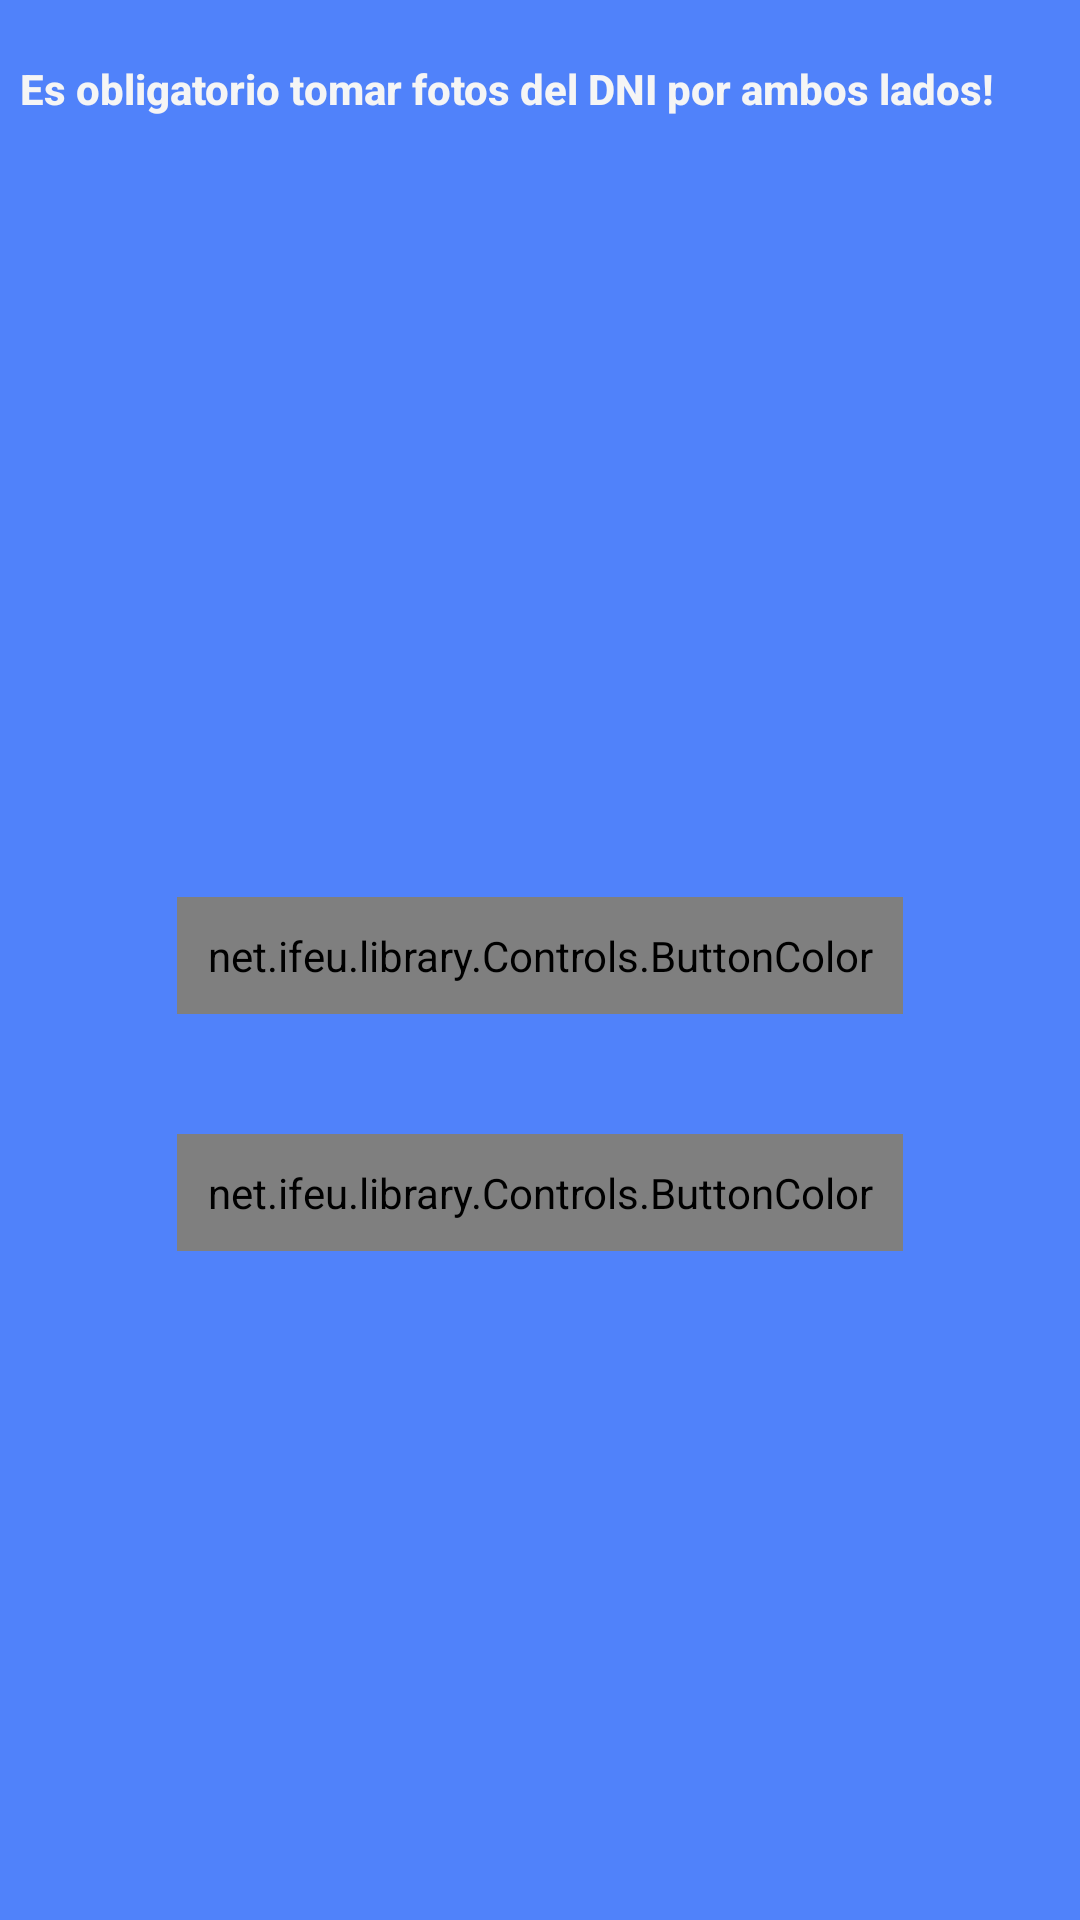

Layout XML and referenced resources for this Android screen:
<!-- AndroidManifest.xml: application theme AppTheme -->
<!-- res/layout/activity_attachments_dialog.xml -->
<?xml version="1.0" encoding="utf-8"?>
<LinearLayout xmlns:android="http://schemas.android.com/apk/res/android"
    android:orientation="vertical"
    android:layout_width="match_parent"
    android:layout_height="match_parent"
    android:background="@color/Edicards">

        <LinearLayout
            android:layout_width="match_parent"
            android:layout_height="wrap_content"
            android:layout_marginTop="20dp"
            android:layout_marginLeft="20px"
            android:layout_marginRight="20px"
            android:orientation="horizontal" >

            <TextView
                android:layout_width="match_parent"
                android:layout_height="match_parent"
                android:text="Es obligatorio tomar fotos del DNI por ambos lados!"
                android:fontFamily="sans-serif-medium"
                android:textStyle="bold"
                android:layout_gravity="center_vertical"
                android:orientation="vertical"
                android:textColor="@color/WhiteSmoke"/>
        </LinearLayout>

        <LinearLayout
            android:layout_width="wrap_content"
            android:layout_height="wrap_content"
            android:layout_marginTop="20dp"
            android:orientation="horizontal" >

            <LinearLayout
                android:layout_width="match_parent"
                android:layout_height="wrap_content"
                android:layout_marginTop="20dp"
                android:orientation="vertical" >

                <ImageView
                    android:id="@+id/imgFrontPhoto"
                    android:layout_width="400dp"
                    android:layout_height="200dp"></ImageView>

                <net.ifeu.library.Controls.ButtonColor
                    android:id="@+id/btnTakeFrontPhoto"
                    android:padding="10dp"
                    android:layout_marginLeft="20px"
                    android:layout_marginRight="20px"
                    android:layout_width="wrap_content"
                    android:layout_marginBottom="20dp"
                    android:layout_marginTop="20dp"
                    android:layout_height="wrap_content"
                    android:background="@drawable/background_button"
                    android:textColor="@color/Black"
                    android:layout_gravity="center"
                    android:text="Tomar foto anverso"/>

                <net.ifeu.library.Controls.ButtonColor
                    android:id="@+id/btnClose"
                    android:padding="10dp"
                    android:layout_marginLeft="20px"
                    android:layout_marginRight="20px"
                    android:layout_width="wrap_content"
                    android:layout_marginBottom="20dp"
                    android:layout_marginTop="20dp"
                    android:layout_height="wrap_content"
                    android:background="@drawable/background_button"
                    android:textColor="@color/Black"
                    android:layout_gravity="center"
                    android:text="Cerrar Pantalla"/>
            </LinearLayout>


            <LinearLayout
                android:layout_width="wrap_content"
                android:layout_height="wrap_content"
                android:layout_marginTop="20dp"
                android:orientation="vertical" >

                <ImageView
                    android:id="@+id/imgBackPhoto"
                    android:layout_width="400dp"
                    android:layout_height="200dp"></ImageView>

                <net.ifeu.library.Controls.ButtonColor
                    android:id="@+id/btnTakeBackPhoto"
                    android:padding="10dp"
                    android:layout_marginLeft="20px"
                    android:layout_marginRight="20px"
                    android:layout_width="wrap_content"
                    android:layout_marginBottom="20dp"
                    android:layout_marginTop="20dp"
                    android:layout_height="wrap_content"
                    android:background="@drawable/background_button"
                    android:layout_gravity="center"
                    android:textColor="@color/Black"
                    android:text="Tomar foto reverso"/>
            </LinearLayout>
        </LinearLayout>
</LinearLayout>
<!-- resources referenced by this layout -->
<resources>
  <color name="Black">#000000</color>
  <color name="Edicards">#5082FA</color>
  <color name="WhiteSmoke">#F5F5F5</color>
  <!-- drawable background_button (drawable) -->
  <?xml version="1.0" encoding="utf-8"?>
   
  <shape xmlns:android="http://schemas.android.com/apk/res/android" 
       android:shape="rectangle">
      <gradient android:startColor="#AAAAAA" android:endColor="#FFFFFF"
              android:angle="270"/>
      <stroke android:width="2dp"
              android:color="@color/Azure" />
      <corners android:bottomRightRadius="7dp"
          android:bottomLeftRadius="5dp" 
          android:topLeftRadius="5dp"
          android:topRightRadius="7dp"/>    
  </shape>
  <style name="AppTheme" parent="android:Theme.Light">
          <item name="android:fontFamily">sans-serif-light</item>
          <item name="android:textStyle">bold</item>
          <item name="android:textSize">28sp</item>
          <item name="android:text">serif-monospace</item>
          <item name="android:alertDialogTheme">@style/AlertDialogCustom</item>
  
      </style>
  <color name="Azure">#F0FFFF</color>
  <style name="AlertDialogCustom" parent="android:Theme.Holo.Dialog">
          <item name="android:textColor">#00FF00</item>
          <item name="android:typeface">monospace</item>
          <item name="android:textSize">48sp</item>
      </style>
</resources>
